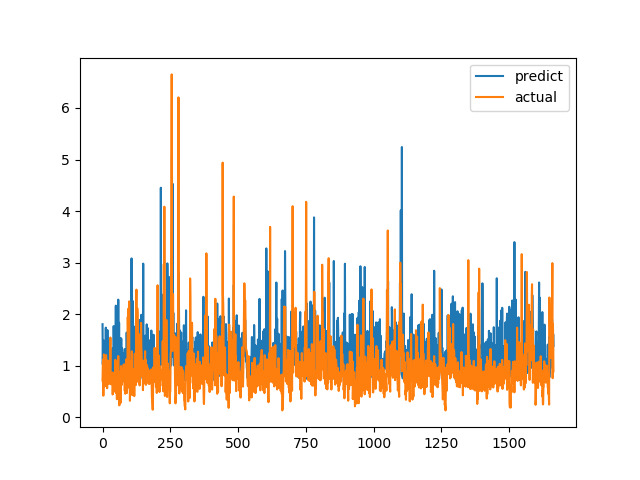

Values plotted in this chart, from the file beside it:
predict, actual
1.805, 0.7094
1.023, 1.015
1.488, 1.116
1.077, 0.4183
1.492, 1.002
1.026, 1.219
1.029, 1.143
0.996, 0.6528
1.324, 0.6747
0.6916, 0.601
1.119, 0.6695
0.999, 0.6538
1.738, 0.7814
0.9677, 1.206
0.9846, 0.8469
0.9713, 0.8286
1.176, 0.6482
1.005, 0.5624
1.691, 0.7183
1.157, 1.1
1.477, 0.9542
1.116, 0.729
0.9587, 0.6694
0.9771, 0.8631
0.7766, 0.6465
1.01, 0.8223
1.001, 0.9236
1.086, 0.8301
0.9967, 1.067
1.207, 1.546
0.7737, 0.6827
1.155, 0.6386
0.8551, 0.6464
1.016, 0.6881
0.9696, 0.7274
0.6857, 0.65
1.131, 0.8694
1.335, 0.4409
0.8343, 0.4519
0.6862, 0.7575
0.7012, 0.4952
1.768, 0.6851
1.281, 0.7244
1.013, 0.8654
1.7, 0.74
1.243, 0.8071
1.142, 0.8204
1.758, 1.114
1.202, 1.109
2.165, 0.4751
0.7332, 1.039
1.378, 0.9458
0.7719, 0.7878
1.149, 0.3505
1.152, 0.9368
1.329, 0.9868
1.162, 0.647
0.7718, 1.03
2.281, 1.187
1.114, 0.9329
... 1,604 more rows
